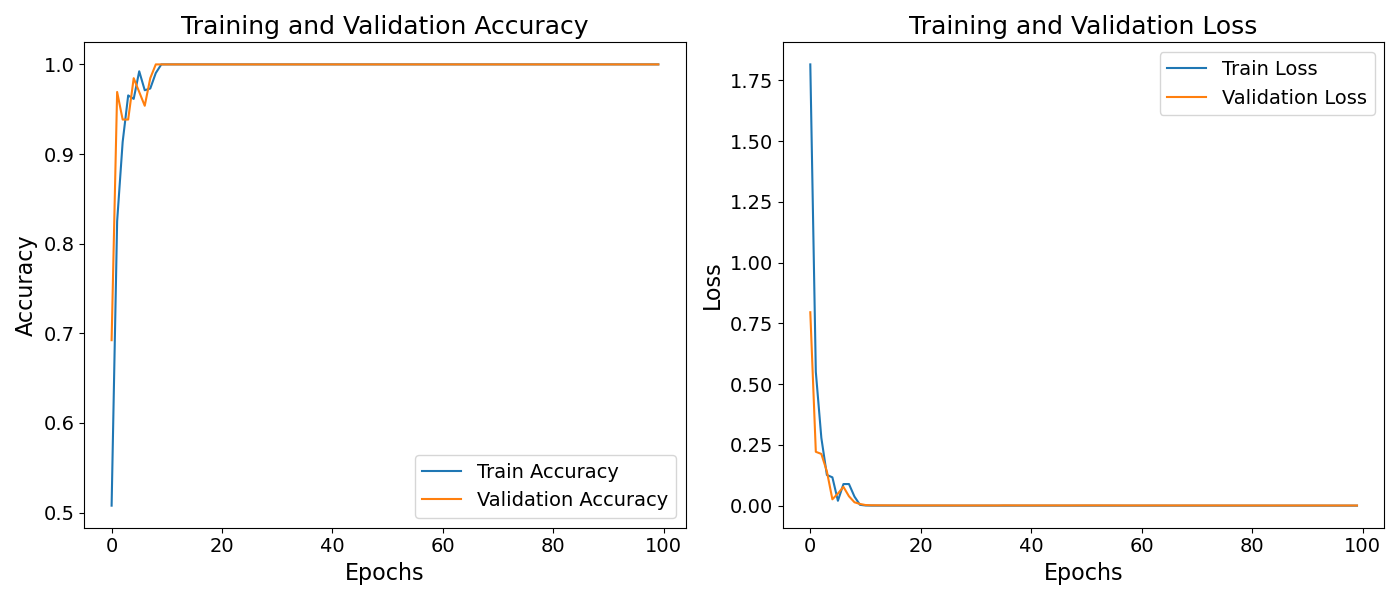

Data behind this chart, as committed beside it:
epoch, train_acc, train_loss, val_acc, val_loss
0, , , 0.6923, 0.7957
0, 0.5077, 1.815, , 
1, , , 0.9692, 0.2216
1, 0.825, 0.5502, , 
2, , , 0.9385, 0.2128
2, 0.9135, 0.2789, , 
3, , , 0.9385, 0.1412
3, 0.9654, 0.1263, , 
4, , , 0.9846, 0.02614
4, 0.9615, 0.1166, , 
5, , , 0.9692, 0.04977
5, 0.9923, 0.02007, , 
6, , , 0.9538, 0.07756
6, 0.9712, 0.08885, , 
7, , , 0.9846, 0.03869
7, 0.9731, 0.08899, , 
8, , , 1, 0.01394
8, 0.9904, 0.03725, , 
9, , , 1, 0.006933
9, 1, 0.003381, , 
10, , , 1, 0.002549
10, 1, 0.0007343, , 
11, , , 1, 0.001676
11, 1, 0.0001931, , 
12, , , 1, 0.001449
12, 1, 0.0001593, , 
13, , , 1, 0.001345
13, 1, 0.0001378, , 
14, , , 1, 0.00124
14, 1, 0.0001153, , 
15, , , 1, 0.00117
15, 1, 9.97E-05, , 
16, , , 1, 0.00114
16, 1, 9.79E-05, , 
17, , , 1, 0.001053
17, 1, 7.89E-05, , 
18, , , 1, 0.001025
18, 1, 6.69E-05, , 
19, , , 1, 0.0009753
19, 1, 7.11E-05, , 
20, , , 1, 0.0009555
20, 1, 5.63E-05, , 
21, , , 1, 0.001011
21, 1, 6.12E-05, , 
22, , , 1, 0.0009457
22, 1, 5.18E-05, , 
23, , , 1, 0.001036
23, 1, 5.03E-05, , 
24, , , 1, 0.0009385
24, 1, 4.97E-05, , 
25, , , 1, 0.0009077
25, 1, 4.21E-05, , 
26, , , 1, 0.0008387
26, 1, 3.99E-05, , 
27, , , 1, 0.0008427
27, 1, 3.66E-05, , 
28, , , 1, 0.000826
28, 1, 3.53E-05, , 
29, , , 1, 0.0008435
29, 1, 3.39E-05, , 
... 140 more rows
